pico-8 play session: hold → + tap 🅾

[t = 4 s] hold → ~4s, tap 🅾 ~7×
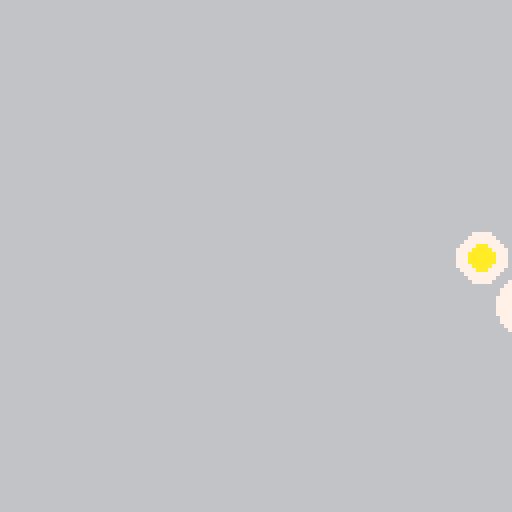

pico-8 cartridge
version 32
__lua__
function _init()
	x=64
	y=64
	size=6
end

function _update()
	
	if btn(0) then 
		x=x-4
	end
	
	if btn(1) then
		x=x+4
	end
	
	if btn(2) then
		y=y-4
	end
	
	if btn(3) then 
		y=y+4
	end
	
	eggfence(size)
end

function _draw()
	cls(6)
	egg(size,x,y)
	egg(8,x+12,y+12)
end

function egg(size,px,py)
	circfill(px,py,size,7)
	circfill(px,py,size/2,10)
end

function eggfence(size)
	if x<size then
		x=size
	end
	
	if x>127-size then
		x=127-size
	end

	if y<size then 
		y=size
	end
	
	if y>127-size then
		y=127-size
	end

end
__gfx__
00000000000000000000000000000000000000000000000000000000000000000000000000000000000000000000000000000000000000000000000000000000
00000000000000000000000000000000000000000000000000000000000000000000000000000000000000000000000000000000000000000000000000000000
00700700000000000000000000000000000000000000000000000000000000000000000000000000000000000000000000000000000000000000000000000000
00077000000000000000000000000000000000000000000000000000000000000000000000000000000000000000000000000000000000000000000000000000
00077000000000000000000000000000000000000000000000000000000000000000000000000000000000000000000000000000000000000000000000000000
00700700000000000000000000000000000000000000000000000000000000000000000000000000000000000000000000000000000000000000000000000000
